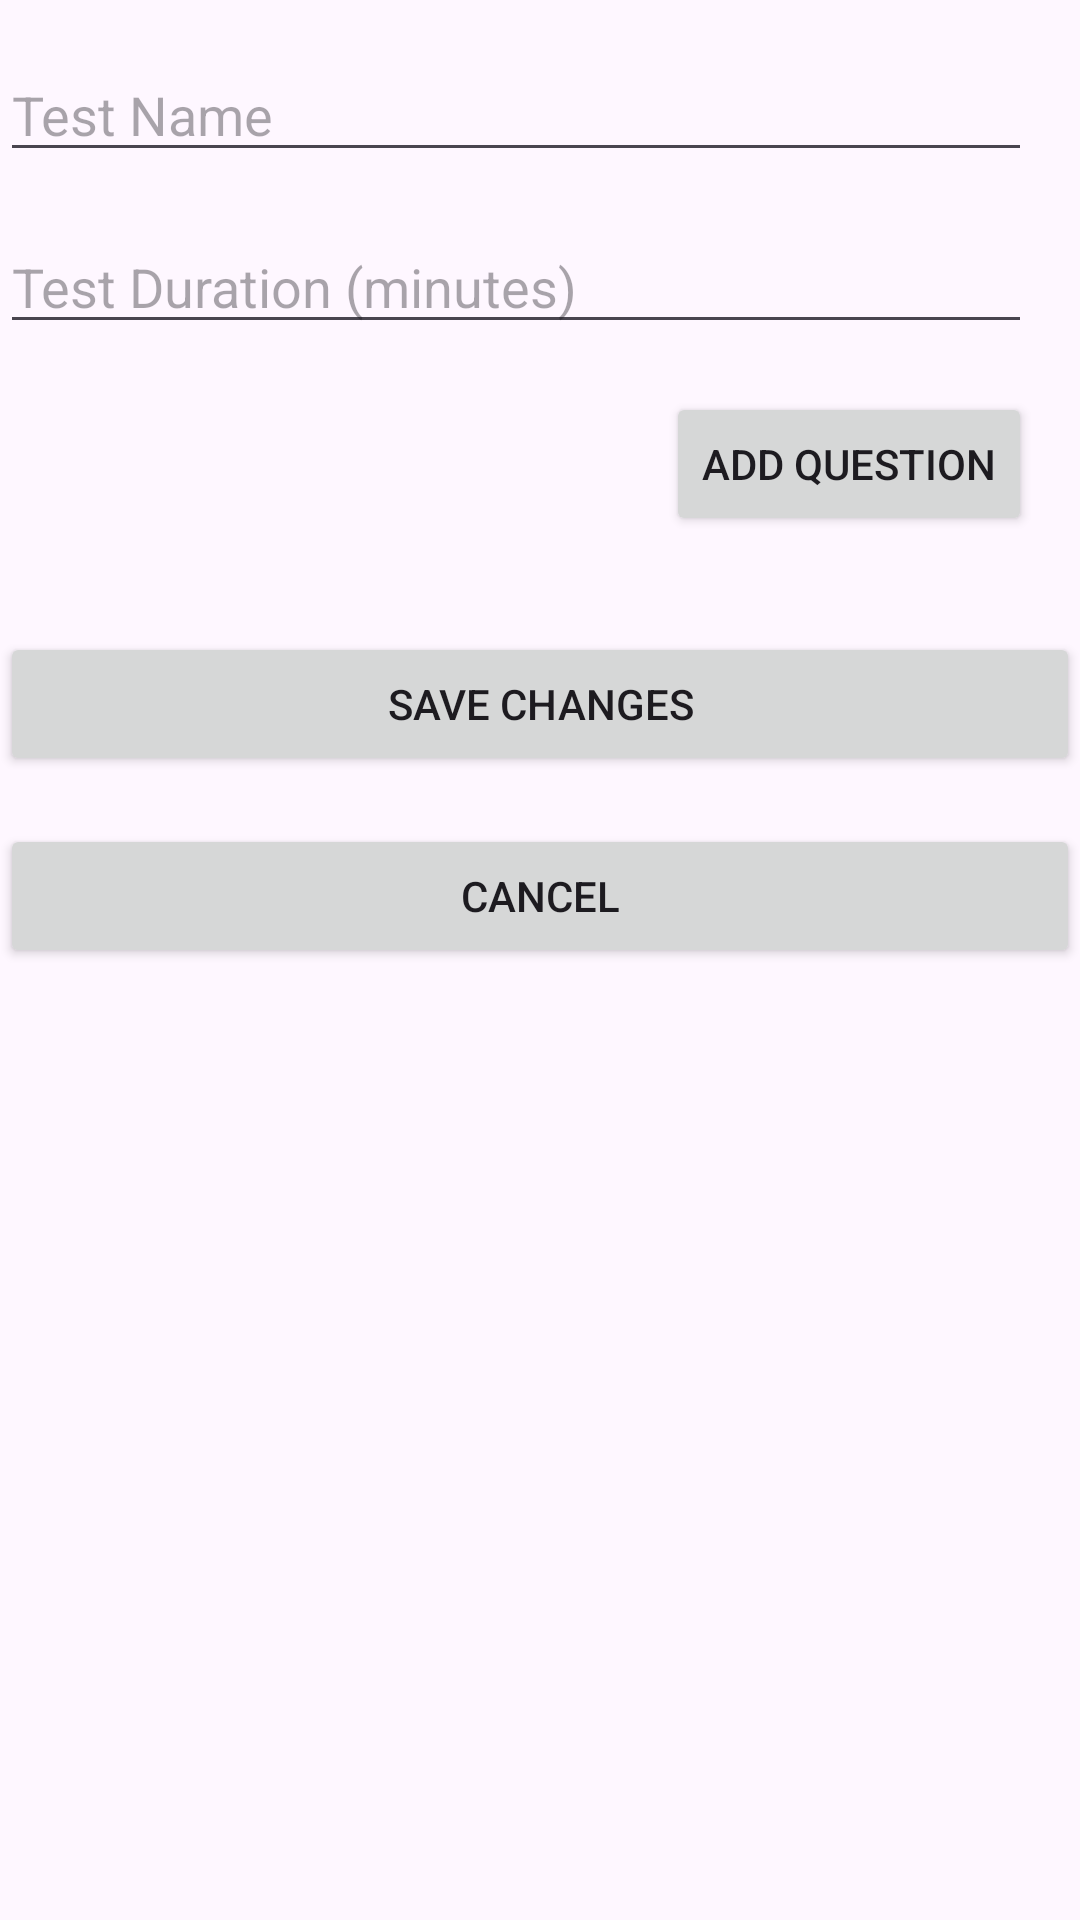

Layout XML and referenced resources for this Android screen:
<!-- AndroidManifest.xml: application theme Theme.UlazniTestovi -->
<!-- res/layout/activity_test_edit.xml -->
<RelativeLayout xmlns:android="http://schemas.android.com/apk/res/android"
    android:layout_width="match_parent"
    android:layout_height="match_parent">

    <ImageView
        android:id="@+id/editTestImageView"
        android:layout_width="wrap_content"
        android:layout_height="wrap_content"
        android:layout_alignParentEnd="true"
        android:layout_marginTop="16dp"
        android:layout_marginEnd="16dp"
        android:clickable="true"
        android:contentDescription="Edit Test"
        android:focusable="true"
        android:src="@drawable/ic_trash" />

    <EditText
        android:id="@+id/testNameEditText"
        android:layout_width="match_parent"
        android:layout_height="wrap_content"
        android:layout_marginTop="16dp"
        android:layout_toStartOf="@id/editTestImageView"
        android:hint="Test Name" />

    <EditText
        android:id="@+id/timerEditText"
        android:layout_width="match_parent"
        android:layout_height="wrap_content"
        android:layout_below="@id/testNameEditText"
        android:layout_marginTop="16dp"
        android:layout_toStartOf="@id/editTestImageView"
        android:hint="Test Duration (minutes)" />

    <Button
        android:id="@+id/addQuestionButton"
        android:layout_width="wrap_content"
        android:layout_height="wrap_content"
        android:layout_below="@id/timerEditText"
        android:layout_marginTop="16dp"
        android:layout_toStartOf="@id/editTestImageView"
        android:text="Add Question" />

    <androidx.recyclerview.widget.RecyclerView
        android:id="@+id/questionsRecyclerView"
        android:layout_width="match_parent"
        android:layout_height="wrap_content"
        android:layout_below="@id/addQuestionButton"
        android:layout_marginTop="16dp" />

    <Button
        android:id="@+id/saveButton"
        android:layout_width="match_parent"
        android:layout_height="wrap_content"
        android:layout_below="@id/questionsRecyclerView"
        android:layout_marginTop="16dp"
        android:text="Save Changes" />

    <Button
        android:id="@+id/cancelButton"
        android:layout_width="match_parent"
        android:layout_height="wrap_content"
        android:layout_below="@id/saveButton"
        android:layout_marginTop="16dp"
        android:text="Cancel" />

</RelativeLayout>
<!-- resources referenced by this layout -->
<resources>
  <style name="Theme.UlazniTestovi" parent="Base.Theme.UlazniTestovi" />
  <style name="Base.Theme.UlazniTestovi" parent="Theme.Material3.DayNight.NoActionBar">
          
          
      </style>
</resources>
